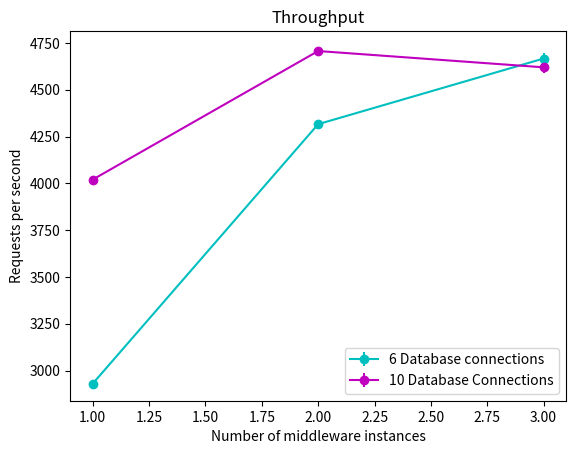

Python code for this plot:
import numpy as np
import matplotlib.pyplot as plt
import math
import matplotlib

# example data
#with open("throughput_means.txt") as f:
#    y = f.read().splitlines()
#with open("throughput_std.txt") as f:
#    error=f.read().splitlines()

x=[1, 2, 3]
y_6=[96*30.520, 96*44.960, 96*48.612 ]
std_6=[96*0.012500, 96*0.12500, 96*0.30250 ]

y_10=[96*41.877, 96*49.030, 96*48.123 ]
std_10=[96*0.050000, 96*0.17250, 96*0.30250 ]

#len_y= len(y)
#len_error=len(error)

#l=1900 #2000
#l=min(len_y, len_error)

#y=y[0:l]
#error=error[0:l]
#error[l-1]=0

#x=[6, 10]
#x= range(l)

#x = [8, 16, 32, 64]
#y=[0.51, 0.88, 1.71,  3.46]
#error= [0.01, 0.02, 0.03, 0.07]
#yint = range(int(min(y)), math.ceil(max(y))+1)
#plt.yticks(yint)
#print(yint)

fig, ax0 = plt.subplots(nrows=1, sharex=True)
ax0.errorbar(x, y_6, yerr=std_6, fmt='-oc', ecolor='c', capthick=2)
ax0.errorbar(x, y_10, yerr=std_10, fmt='-om', ecolor='m', capthick=2)

ax0.set_title('Throughput')
ax0.set_xlabel('Number of middleware instances')
ax0.set_ylabel('Requests per second')
#ax0.set_ylim([999,1001])
#ax0.set_xticklabels([999,1001])
#y_formatter = matplotlib.ticker.ScalarFormatter(useOffset=False)
#ax0.yaxis.set_major_formatter(y_formatter)
#x_formatter = matplotlib.ticker.ScalarFormatter(useOffset=False)
#ax0.xaxis.set_major_formatter(x_formatter)
plt.xlim([0.9, 3.1])
plt.legend(['6 Database connections', '10 Database Connections'], loc=4)

plt.show()
